Image classification data set "Dataset" (Mukilan-s18/Defect-Detection on GitHub). Class labels (3): bottom, side, top.

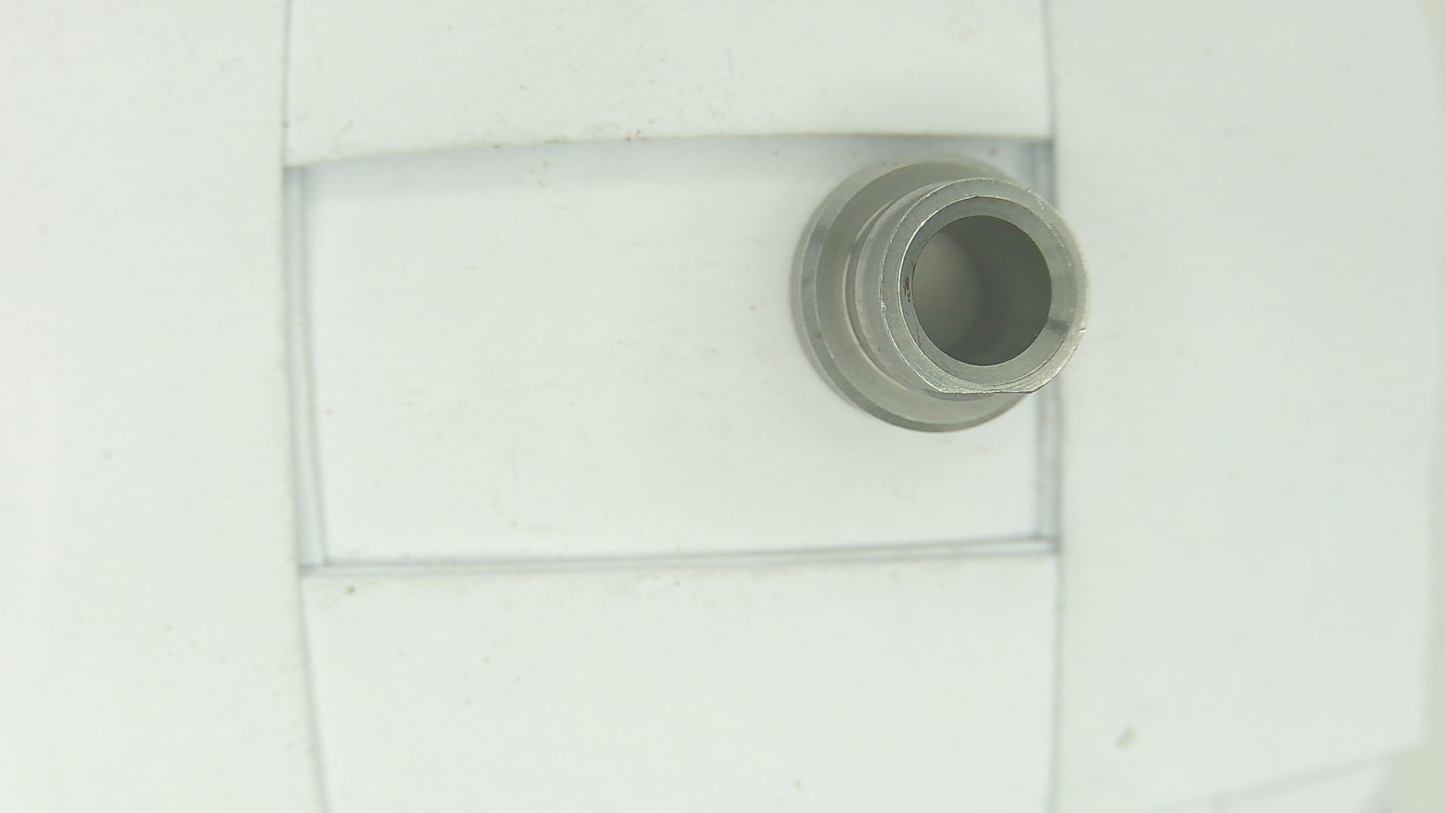
Label: bottom

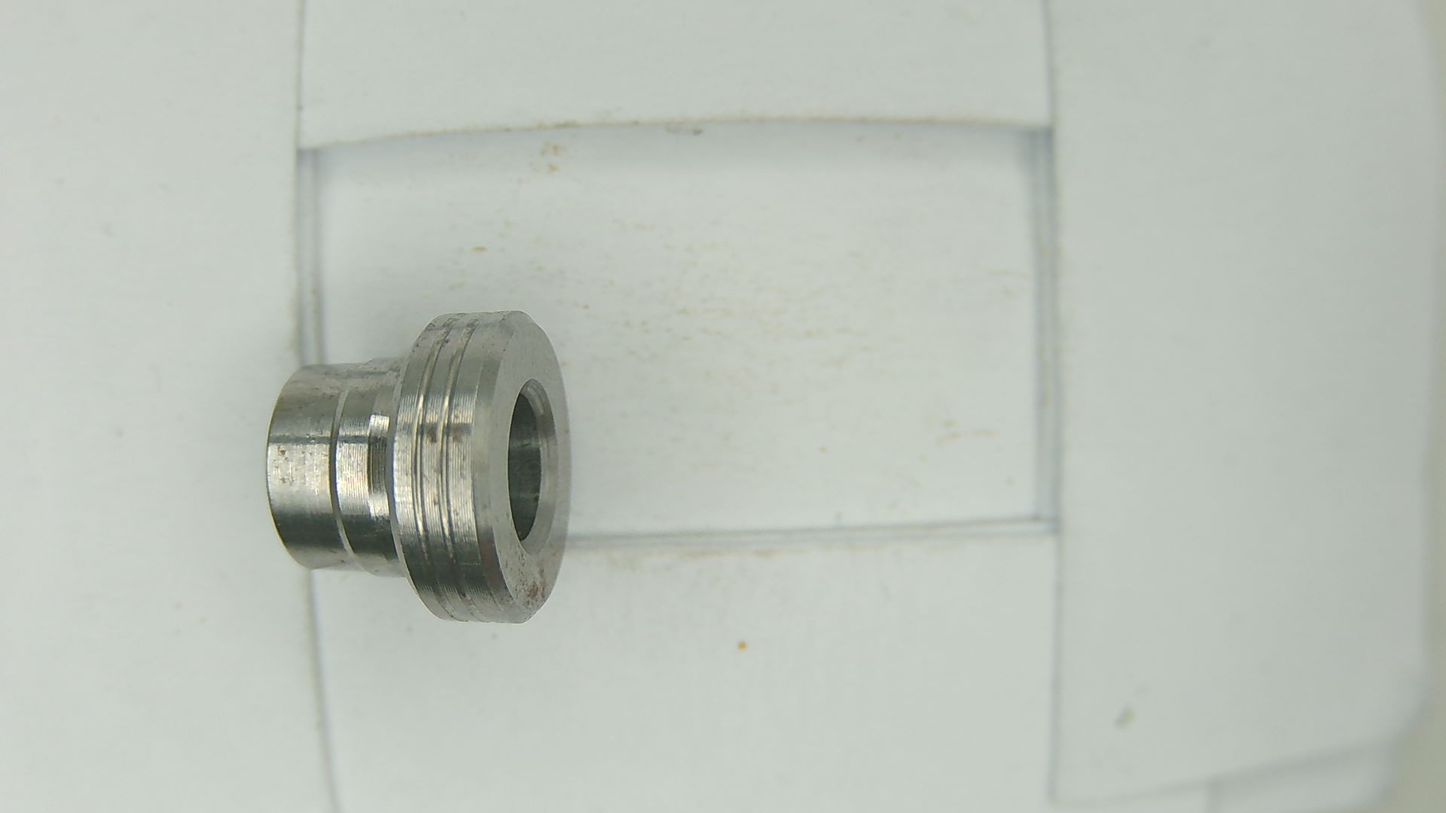
Label: side

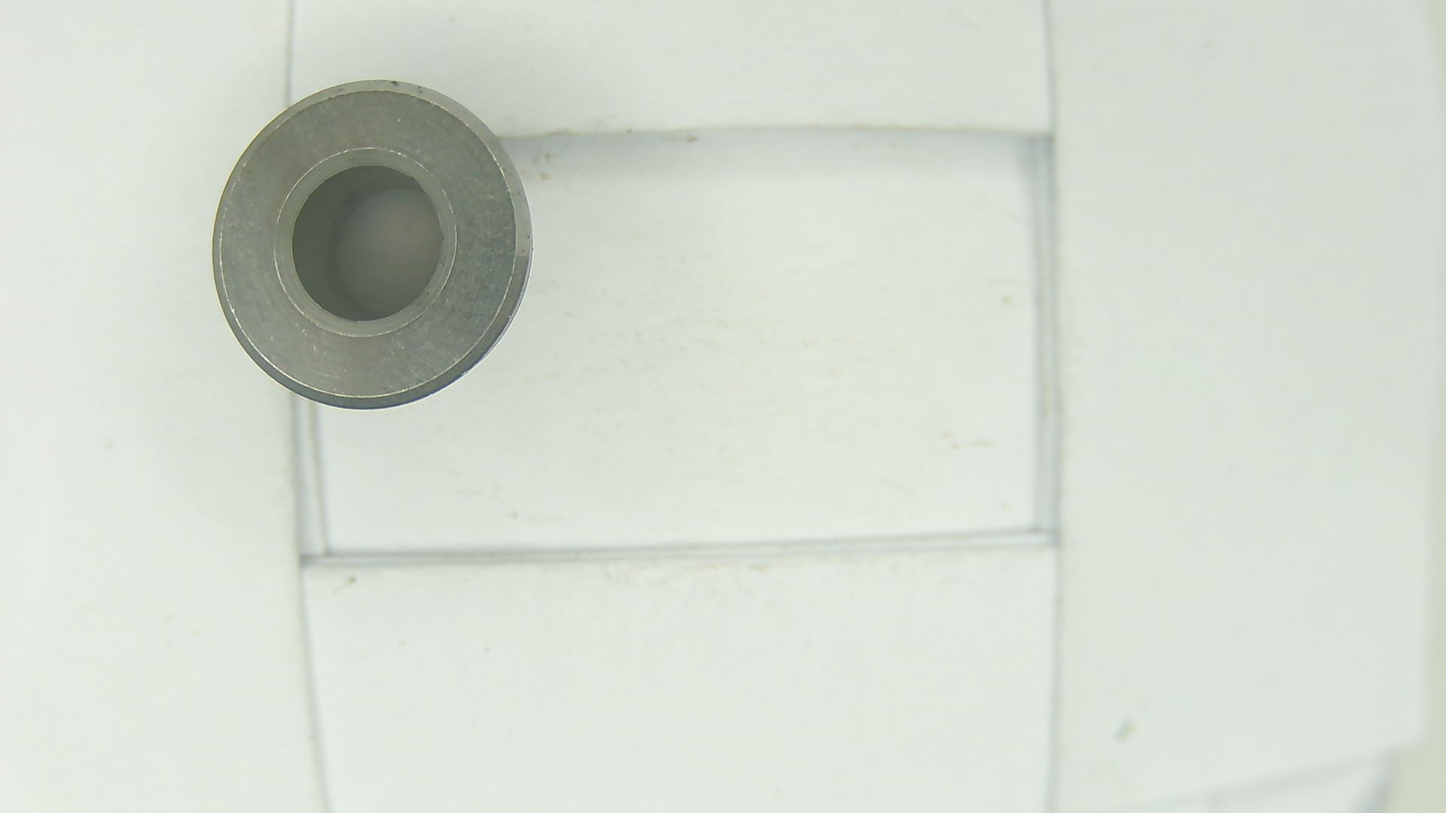
Label: top

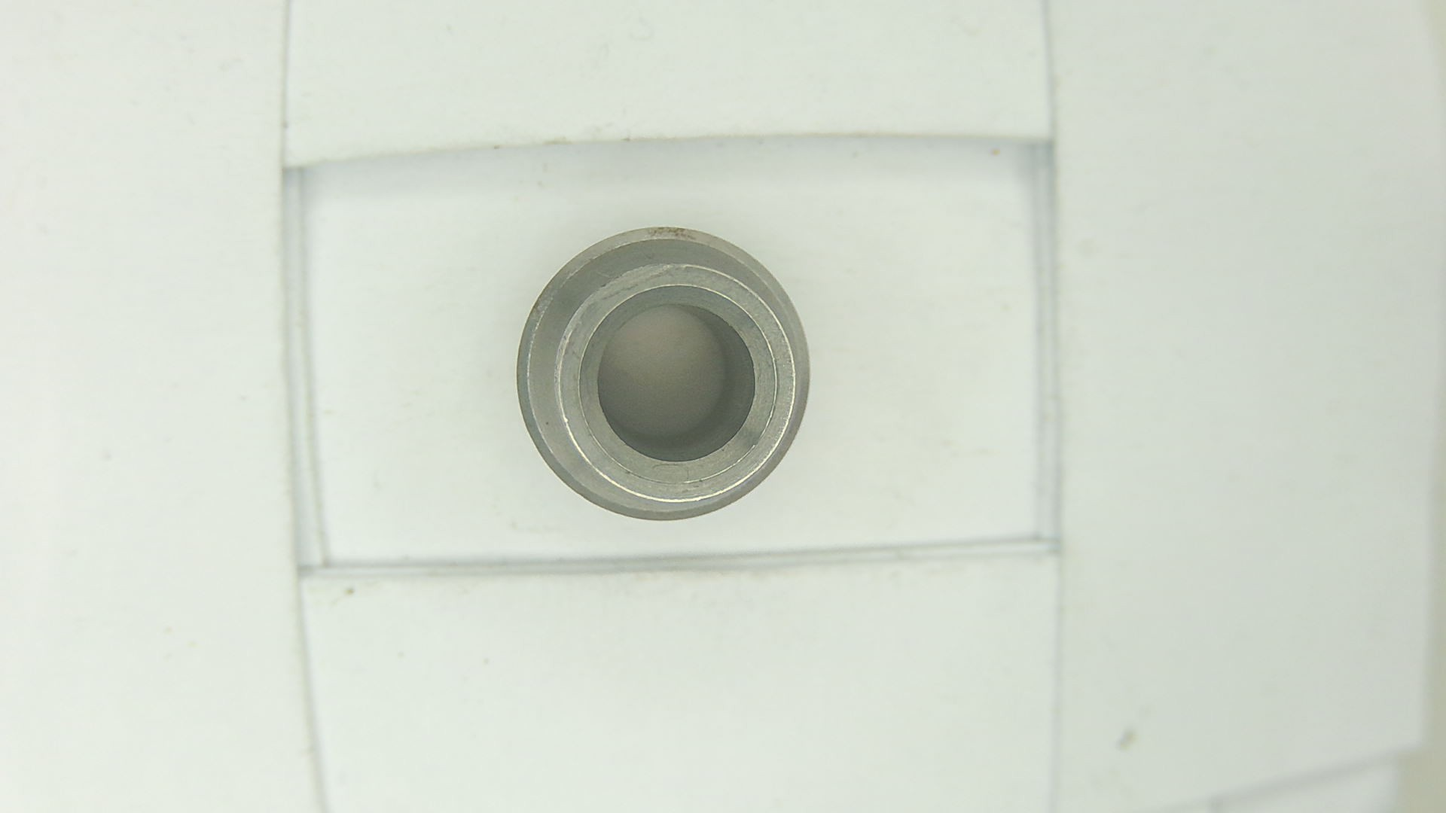
Label: bottom

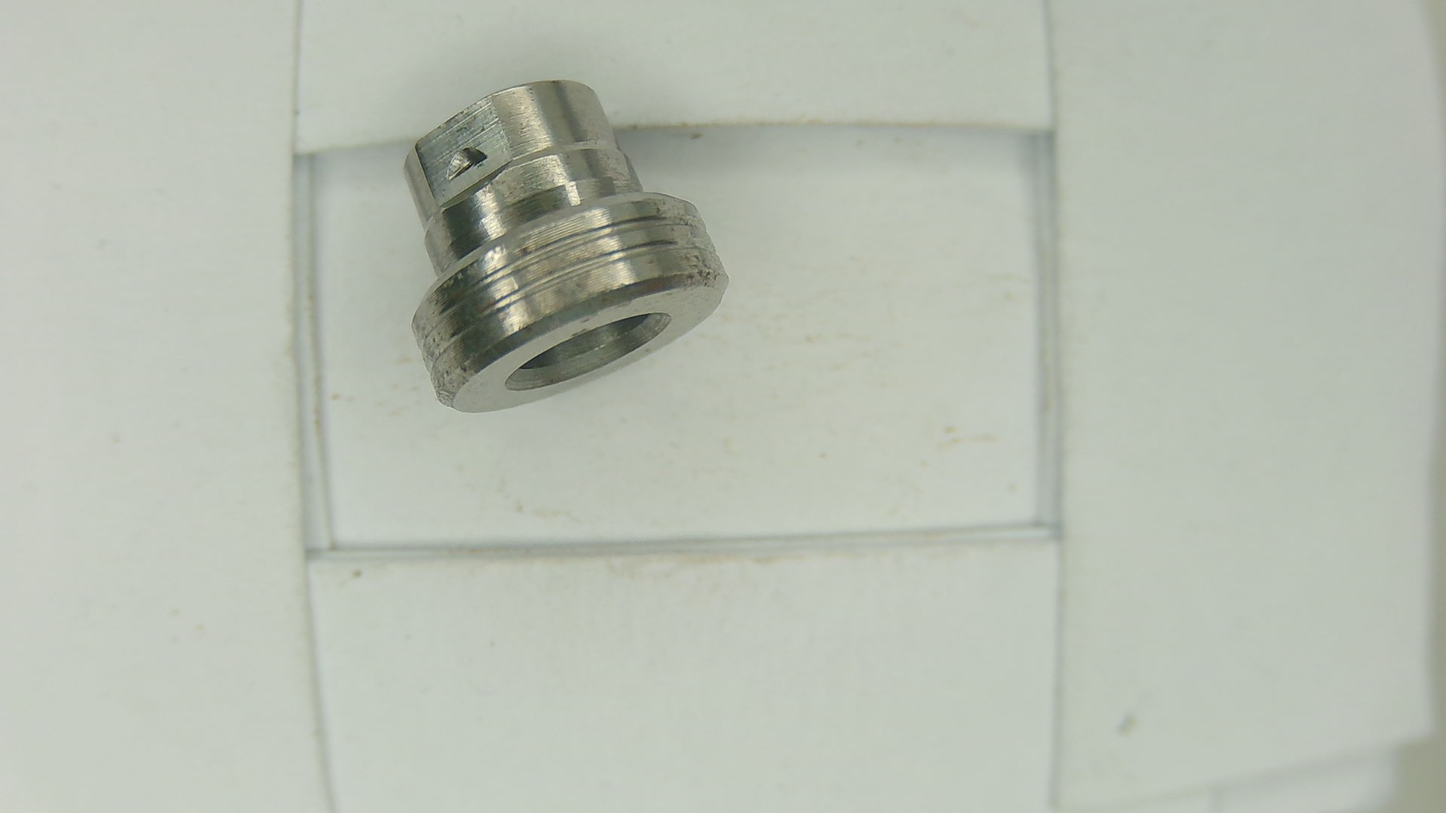
Label: side

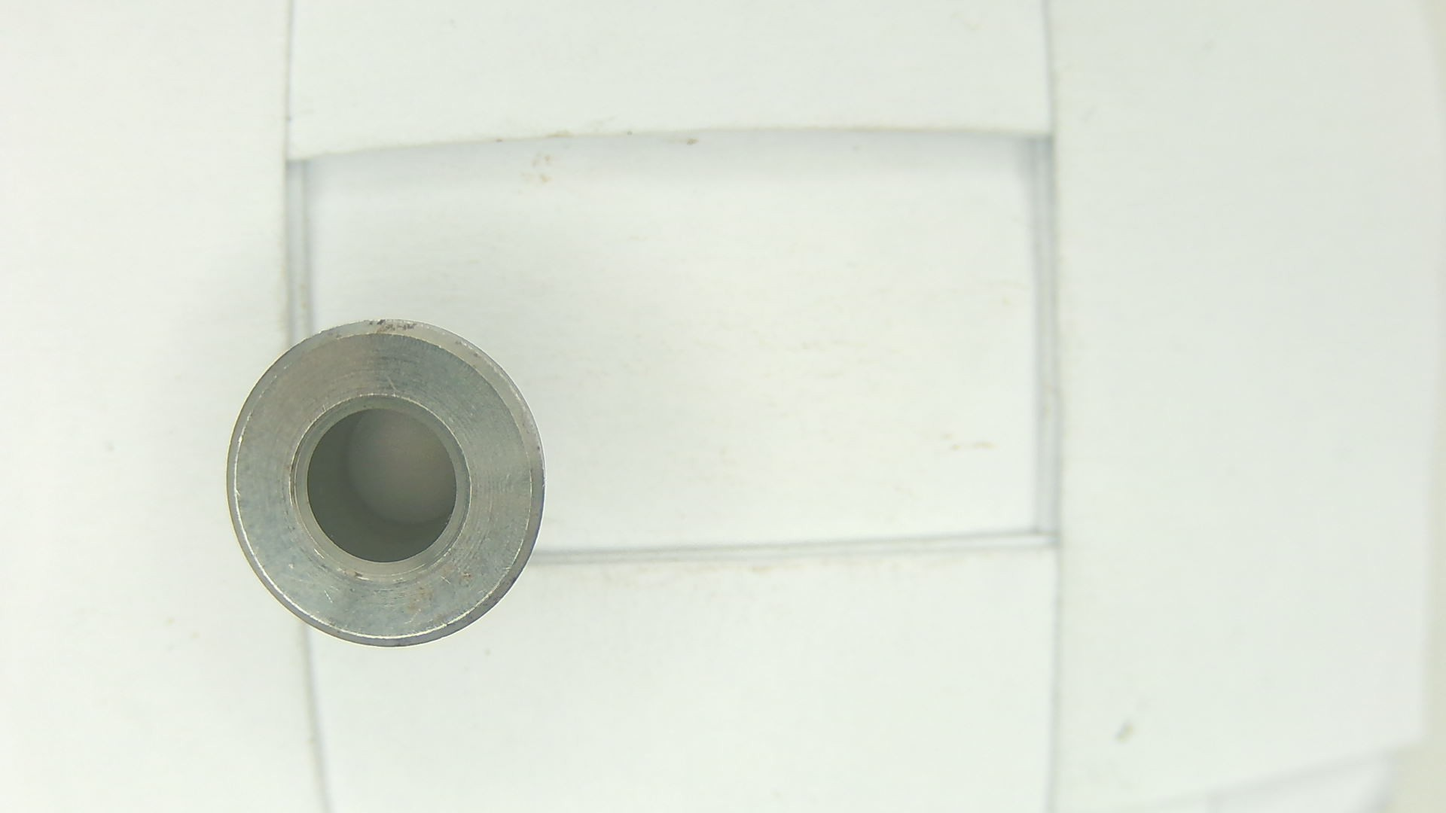
Label: top
